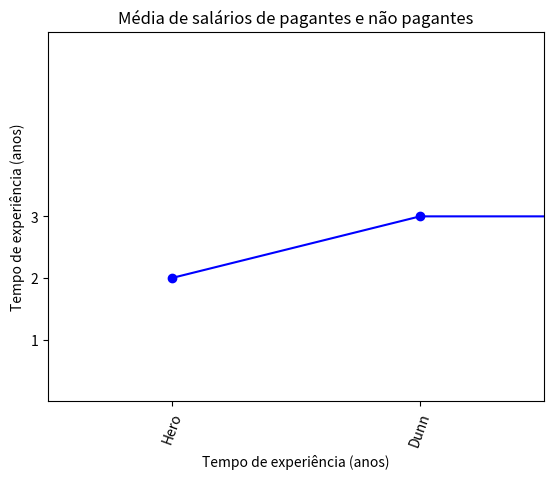

The matplotlib source for this figure:
from matplotlib import pyplot as plt

users = [
    {"id": 0, "name": "Hero"},
    {"id": 1, "name": "Dunn"},
    {"id": 2, "name": "Sue"},
    {"id": 3, "name": "Chi"},
    {"id": 4, "name": "Thor"},
    {"id": 5, "name": "Clive"},
    {"id": 6, "name": "Hicks"},
    {"id": 7, "name": "Devin"},
    {"id": 8, "name": "Kate"},
    {"id": 9, "name": "Klein"},
]

nomes = ( item['name'] for item in users )

friendships = [
    (0, 1), (0, 2), (1, 2), (1, 3), (2, 3), (3, 4),
    (4, 5), (5, 6), (5, 7), (6, 8), (7, 8), (8, 9)
]

for user in users:
    user["friends"] = []

for i, j in friendships:
    users[i]["friends"].append(users[j])
    users[j]["friends"].append(users[i])

def number_of_friends(user):
    return len(user["friends"])

all_number_of_friends = [number_of_friends(users[i]) for i,j in enumerate(users)]
usuarios = [users[i]["name"] for i,j in enumerate(users)]

#================================================================================
#exercicio numero 1

plt.plot(usuarios, all_number_of_friends, color="blue", marker='o', linestyle="solid")
plt.title('Número de amigos por usuário')
plt.ylabel('Número de amigos')
plt.xlabel('Usuários')
plt.yticks([i+1 for i in range(3)])
plt.show()
#=================================================================================

interests = [
 (0, "Hadoop"), (0, "Big Data"), (0, "HBase"), (0, "Java"),
 (0, "Spark"), (0, "Storm"), (0, "Cassandra"),
 (1, "NoSQL"), (1, "MongoDB"), (1, "Cassandra"), (1, "HBase"),
 (1, "Postgres"), (2, "Python"), (2, "scikit-learn"), (2, "scipy"),
 (2, "numpy"), (2, "statsmodel"), (2, "pandas"), (3, "R"), (3, "Python"),
 (3, "statistics"), (3, "regression"), (3, "probability"),
 (4, "machine learning"), (4, "regression"), (4, "decision trees"),
 (4, "libsvm"), (5, "Python"), (5, "R"),(5, "Java"), (5, "C++"),
 (5, "Haskell"), (5, "programming languages"), (6, "theory"),
 (7, "machine learning"), (7, "scikit-learn"), (7, "Mahout"),
 (7, "neural networks"), (8, "neural networks"), (8, "deep learning"),
 (8, "Big Data"), (8, "artificial intelligence"), (8, "Hadoop"),
 (9, "Java"), (9, "MapReduce"), (9, "Big Data"),
]

qts_words_interests = {}

for _, interest in interests:
    interest = interest.split()
    for word in interest:
        if word in qts_words_interests:
            qts_words_interests[word] += 1
        else:
            qts_words_interests[word] = 1 

plt.bar(
    qts_words_interests.keys(),
    qts_words_interests.values(),
    0.7
)

#================================================================================
#Exercicio 4

plt.title ("Palavras em interesse")
plt.xlabel ("Palavras")
plt.ylabel ("Frequencia")
plt.yticks([i+1 for i in range(3)])
plt.tick_params(axis='x', rotation=70)
plt.show()
#================================================================================

salaries_and_tenures  = [
    (83000, 8.7), (88000, 8.1), (48000, 0.7), (76000, 6), (69000, 6.5), (76000, 7.5),
    (60000, 2.5), (83000, 10), (48000, 1.9), (63000, 4.2)
]

salaries = []
tenures = []

for salary, tenure in salaries_and_tenures:
    salaries.append(salary)
    tenures.append(tenure)

labels = ([user["name"] for user in users])

for label, tenure, salary in zip(labels, tenures, salaries):
    plt.annotate(
        label,
        xy = (tenure, salary), # o ponto
        xytext = (5, -5), #o quão longe está o texto do ponto
        textcoords = 'offset points'
    )

#=======================================================================
#Exercicio 2
plt.scatter (tenures, salaries)
plt.title ("Tempo de experiência vs. Salário")
plt.xlabel ("Tempo de experiência (anos)")
plt.ylabel ("Salário")
plt.xticks([i for i in range(11)])
plt.show()
#=======================================================================

tenure_and_account_type = [
 (0.7, 'paid'),
 (1.9,'unpaid'),
 (2.5,'paid'),
 (4.2,'unpaid'),
 (6,'unpaid'),
 (6.5,'unpaid'),
 (7.5,'unpaid'),
 (8.1,'unpaid'),
 (8.7,'paid'),
 (10,'paid')
]

paidtxt = ['paid','paid','paid','paid']
unpaidtxt = ['unpaid','unpaid','unpaid','unpaid','unpaid','unpaid']


media_pagantes = 0
qtdPaid = 0
media_nao_pagantes = 0
qtdUnpaid = 0
    
for tenure, account in tenure_and_account_type:
    if account == 'paid':
        media_pagantes += tenure
        qtdPaid += 1
    else:
        media_nao_pagantes += tenure 
        qtdUnpaid += 1

media_pagantes /= qtdPaid
media_nao_pagantes /= qtdUnpaid

#=======================================================================
#Exercicio 3
plt.bar (
   ['paid'],
   media_pagantes,
   0.5 # largura de 8 para cada barra
)
plt.bar (
    ['unpaid'],
   media_nao_pagantes,
   0.5 # largura de 8 para cada barra
)
plt.axis ([-0.5, 1.5, 0, 6])

plt.ylabel("Tempo de experiência (anos)")
plt.title ("Média de salários de pagantes e não pagantes")
plt.show()

